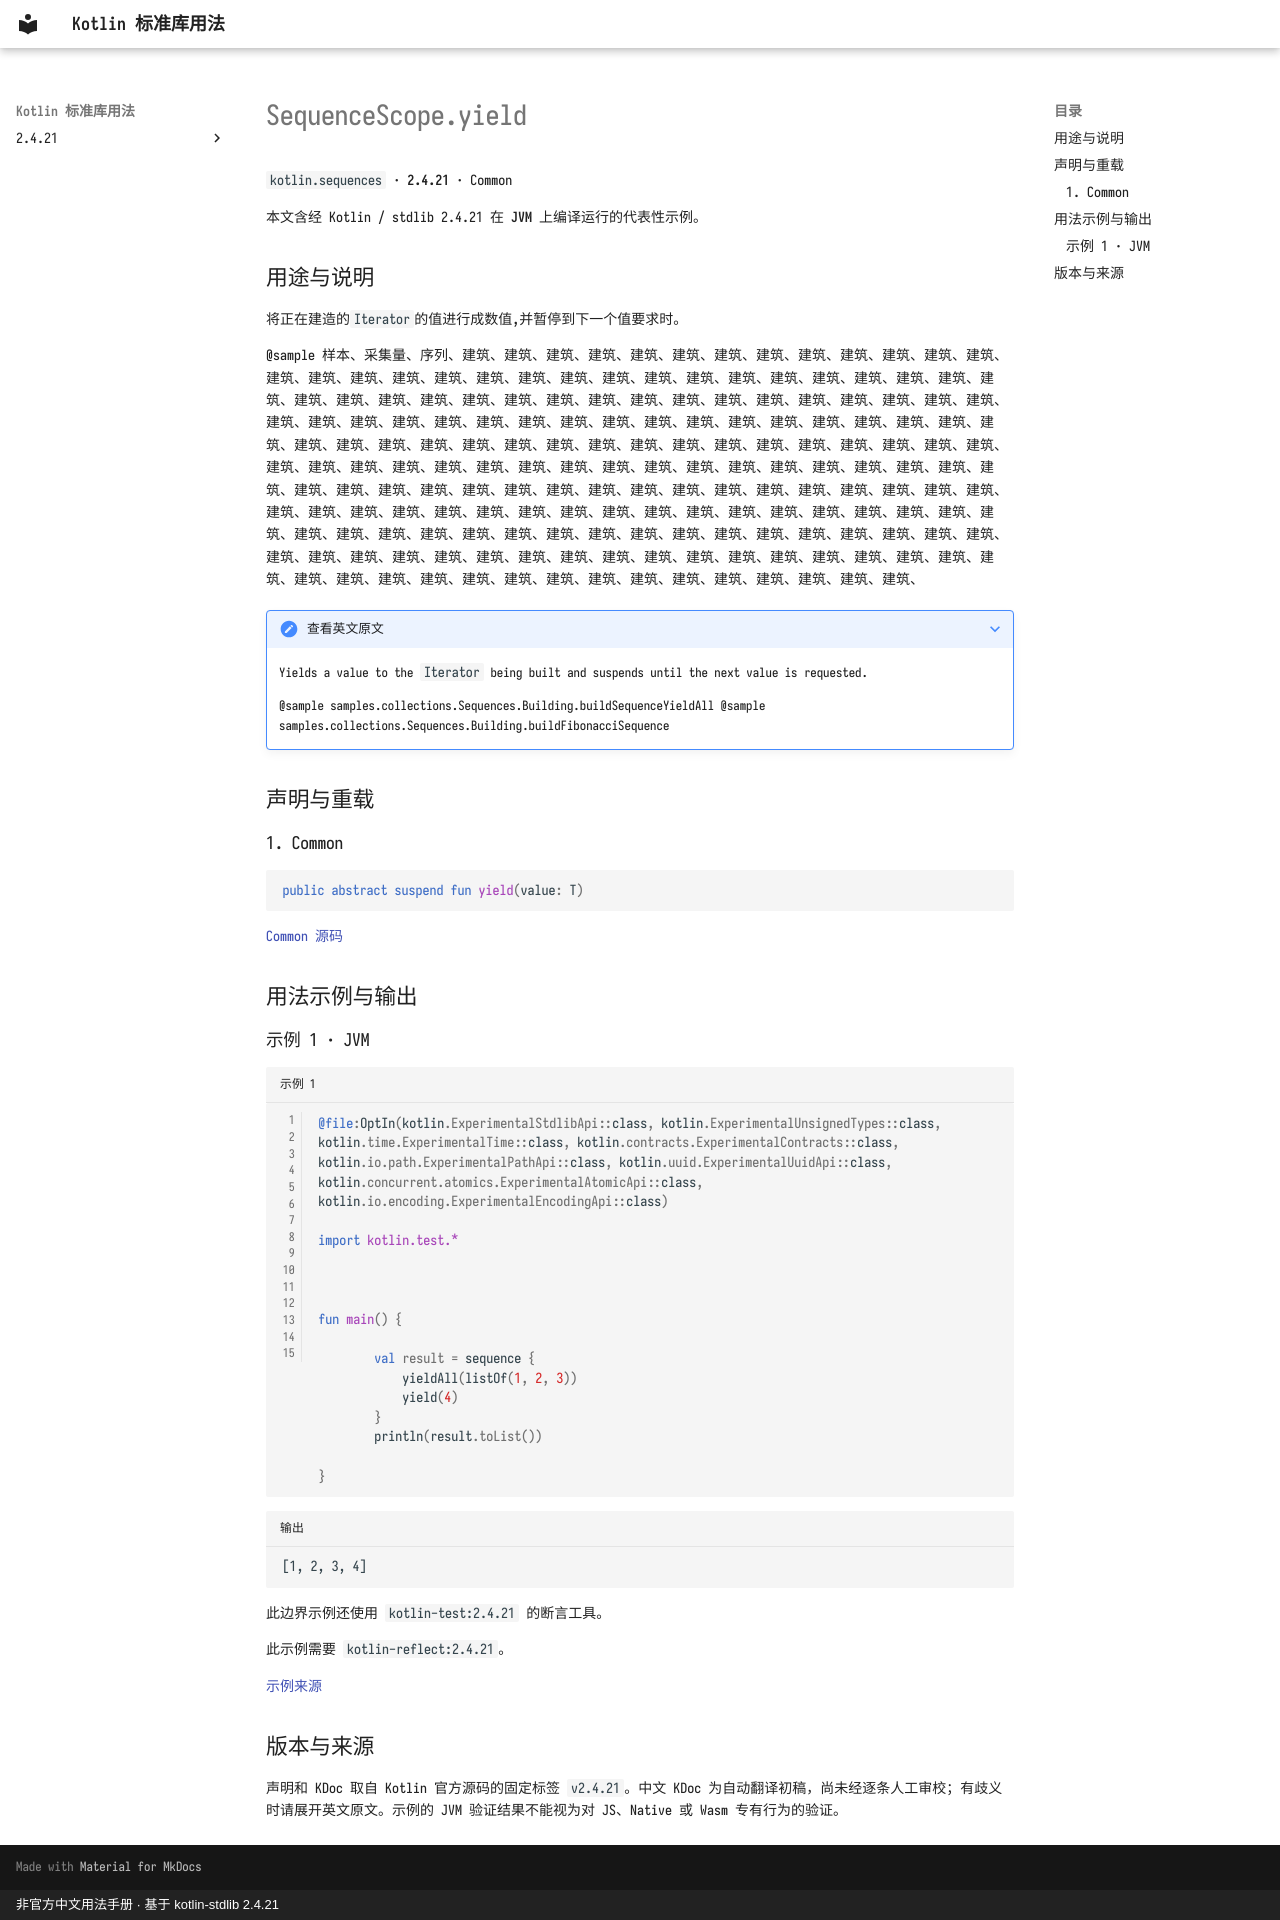

repository: oooooooko/kotlin-stdlib-docs · page: zh/api/kotlin.sequences/sequencescope-yield--ac610f79/index.html · generator: mkdocs · copyright: 非官方中文用法手册 · 基于 kotlin-stdlib 2.4.21

# SequenceScope.yield

`kotlin.sequences` · **2.4.21** · Common

本文含经 Kotlin / stdlib 2.4.21 在 **JVM** 上编译运行的代表性示例。

## 用途与说明

将正在建造的`Iterator`的值进行成数值,并暂停到下一个值要求时。

@sample 样本、采集量、序列、建筑、建筑、建筑、建筑、建筑、建筑、建筑、建筑、建筑、建筑、建筑、建筑、建筑、建筑、建筑、建筑、建筑、建筑、建筑、建筑、建筑、建筑、建筑、建筑、建筑、建筑、建筑、建筑、建筑、建筑、建筑、建筑、建筑、建筑、建筑、建筑、建筑、建筑、建筑、建筑、建筑、建筑、建筑、建筑、建筑、建筑、建筑、建筑、建筑、建筑、建筑、建筑、建筑、建筑、建筑、建筑、建筑、建筑、建筑、建筑、建筑、建筑、建筑、建筑、建筑、建筑、建筑、建筑、建筑、建筑、建筑、建筑、建筑、建筑、建筑、建筑、建筑、建筑、建筑、建筑、建筑、建筑、建筑、建筑、建筑、建筑、建筑、建筑、建筑、建筑、建筑、建筑、建筑、建筑、建筑、建筑、建筑、建筑、建筑、建筑、建筑、建筑、建筑、建筑、建筑、建筑、建筑、建筑、建筑、建筑、建筑、建筑、建筑、建筑、建筑、建筑、建筑、建筑、建筑、建筑、建筑、建筑、建筑、建筑、建筑、建筑、建筑、建筑、建筑、建筑、建筑、建筑、建筑、建筑、建筑、建筑、建筑、建筑、建筑、建筑、建筑、建筑、建筑、建筑、建筑、建筑、建筑、建筑、建筑、建筑、建筑、建筑、建筑、建筑、建筑、建筑、建筑、建筑、建筑、建筑、建筑、建筑、建筑、建筑、建筑、建筑、建筑、建筑、建筑、建筑、建筑、建筑、建筑、建筑、建筑、建筑、建筑、建筑、建筑、建筑、建筑、建筑、建筑、建筑、建筑、建筑、

??? note "查看英文原文"

    Yields a value to the `Iterator` being built and suspends
    until the next value is requested.
    
    @sample samples.collections.Sequences.Building.buildSequenceYieldAll
    @sample samples.collections.Sequences.Building.buildFibonacciSequence

## 声明与重载

### 1. Common

```kotlin
public abstract suspend fun yield(value: T)
```

[Common 源码](https://github.com/JetBrains/kotlin/blob/v2.4.21/libraries/stdlib/src/kotlin/collections/SequenceBuilder.kt#L90)

## 用法示例与输出

### 示例 1 · JVM

```kotlin title="示例 1" linenums="1"
@file:OptIn(kotlin.ExperimentalStdlibApi::class, kotlin.ExperimentalUnsignedTypes::class, kotlin.time.ExperimentalTime::class, kotlin.contracts.ExperimentalContracts::class, kotlin.io.path.ExperimentalPathApi::class, kotlin.uuid.ExperimentalUuidApi::class, kotlin.concurrent.atomics.ExperimentalAtomicApi::class, kotlin.io.encoding.ExperimentalEncodingApi::class)

import kotlin.test.*



fun main() {

        val result = sequence {
            yieldAll(listOf(1, 2, 3))
            yield(4)
        }
        println(result.toList())
    
}
```

```text title="输出"
[1, 2, 3, 4]
```

此边界示例还使用 `kotlin-test:2.4.21` 的断言工具。

此示例需要 `kotlin-reflect:2.4.21`。

[示例来源](https://github.com/JetBrains/kotlin/blob/v2.4.21/libraries/stdlib/test/coroutines/SequenceBuilderTest.kt#L186)

## 版本与来源

声明和 KDoc 取自 Kotlin 官方源码的固定标签 `v2.4.21`。中文 KDoc 为自动翻译初稿，尚未经逐条人工审校；有歧义时请展开英文原文。示例的 JVM 验证结果不能视为对 JS、Native 或 Wasm 专有行为的验证。
